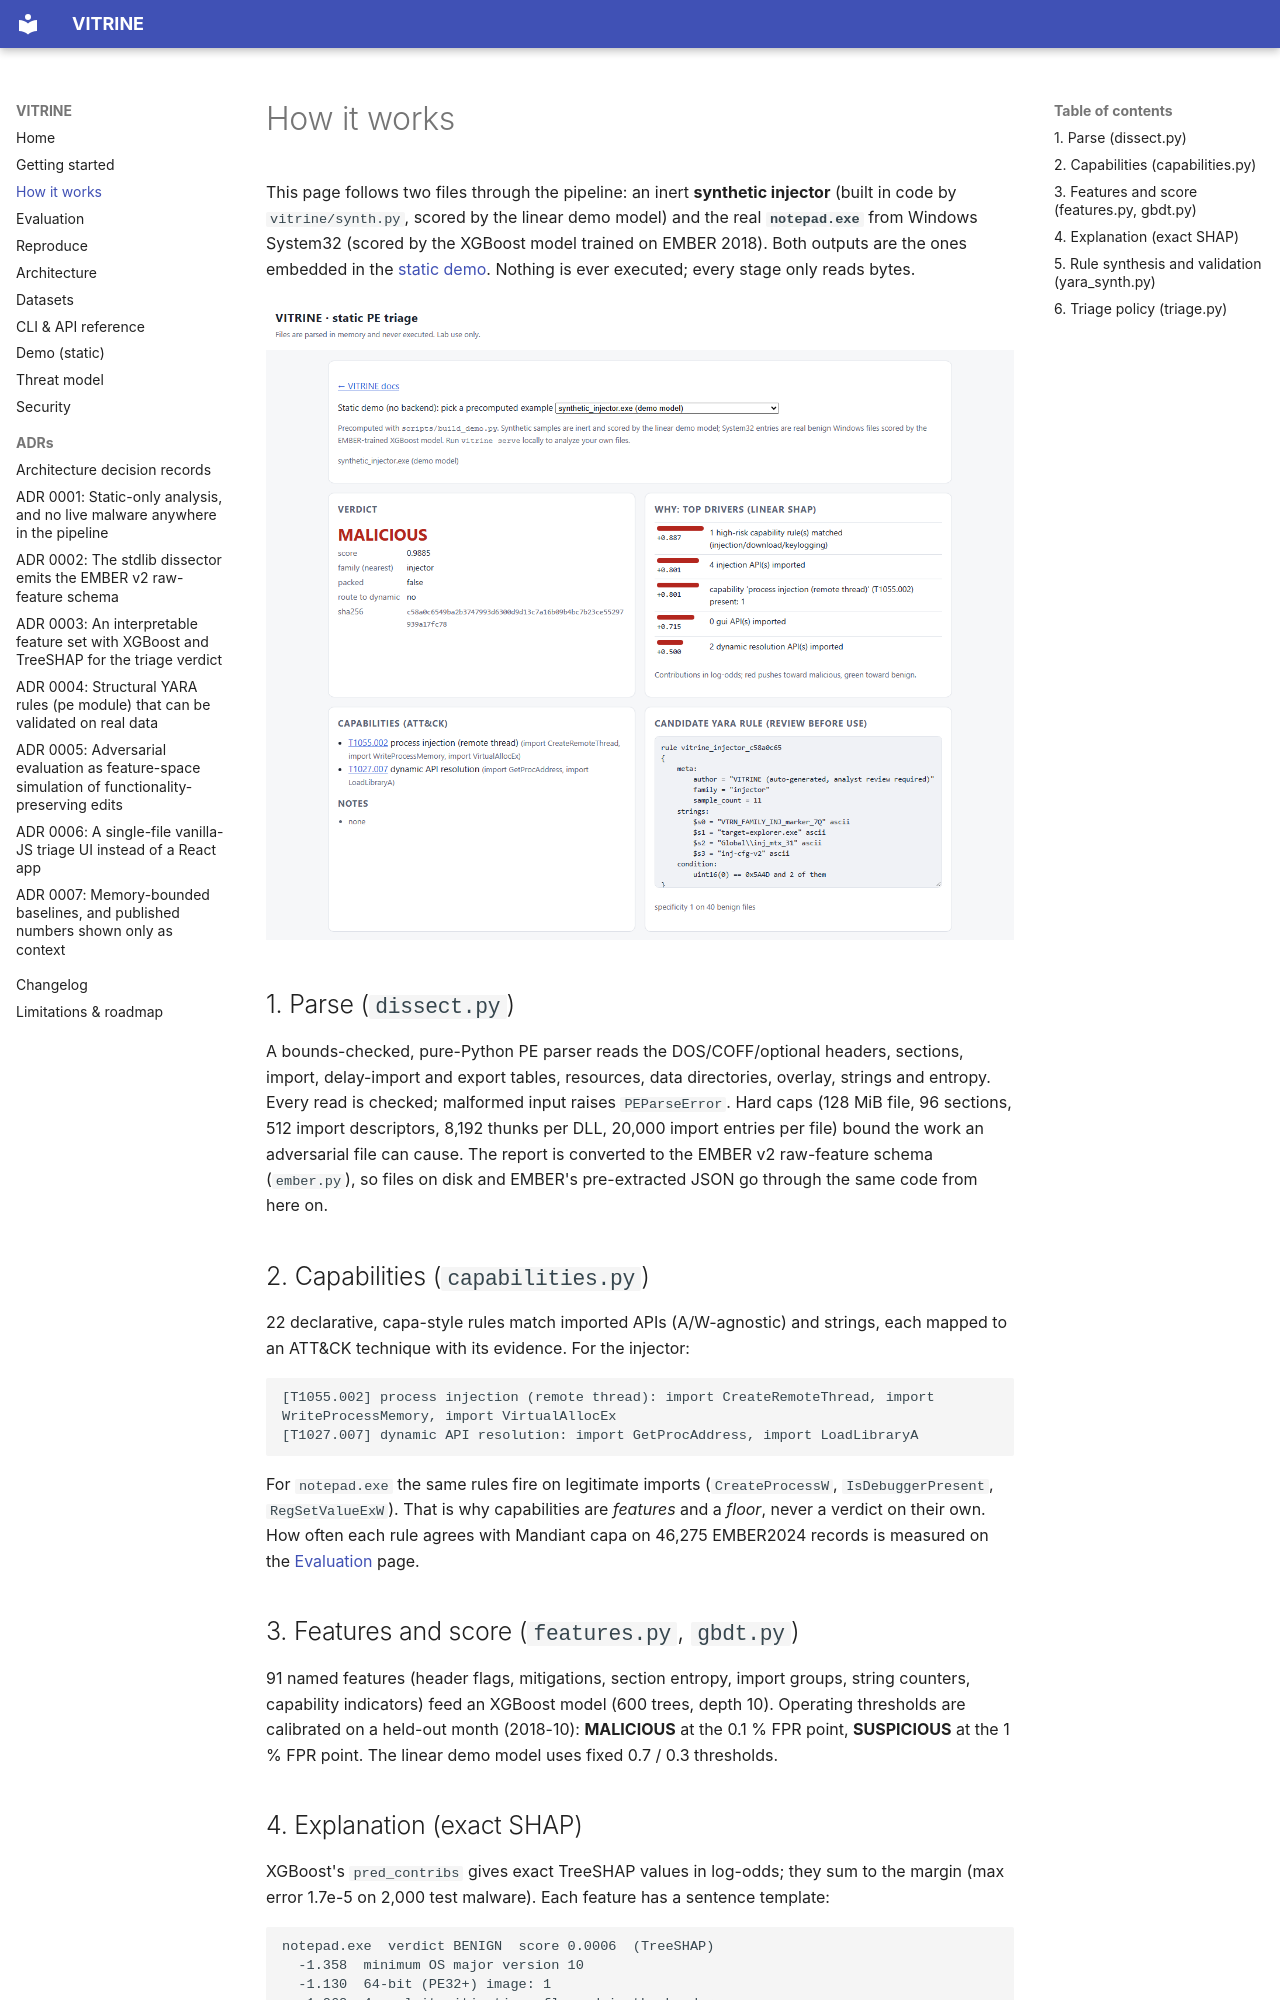

repository: rakshit-737/vitrine · page: how-it-works/index.html · generator: mkdocs

# How it works

This page follows two files through the pipeline: an inert **synthetic injector** (built in code by
`vitrine/synth.py`, scored by the linear demo model) and the real **`notepad.exe`** from Windows
System32 (scored by the XGBoost model trained on EMBER 2018). Both outputs are the ones embedded in
the [static demo](demo/index.html). Nothing is ever executed; every stage only reads bytes.

![Triage UI on the synthetic injector](figures/demo_triage.png)

## 1. Parse (`dissect.py`)

A bounds-checked, pure-Python PE parser reads the DOS/COFF/optional headers, sections, import,
delay-import and export tables, resources, data directories, overlay, strings and entropy. Every read
is checked; malformed input raises `PEParseError`. Hard caps (128 MiB file, 96 sections, 512 import
descriptors, 8,192 thunks per DLL, 20,000 import entries per file) bound the work an adversarial file
can cause. The report is converted to the EMBER v2 raw-feature schema (`ember.py`), so files on disk
and EMBER's pre-extracted JSON go through the same code from here on.

## 2. Capabilities (`capabilities.py`)

22 declarative, capa-style rules match imported APIs (A/W-agnostic) and strings, each mapped to an
ATT&CK technique with its evidence. For the injector:

```text
[T1055.002] process injection (remote thread): import CreateRemoteThread, import WriteProcessMemory, import VirtualAllocEx
[T1027.007] dynamic API resolution: import GetProcAddress, import LoadLibraryA
```

For `notepad.exe` the same rules fire on legitimate imports (`CreateProcessW`, `IsDebuggerPresent`,
`RegSetValueExW`). That is why capabilities are *features* and a *floor*, never a verdict on their
own. How often each rule agrees with Mandiant capa on 46,275 EMBER2024 records is measured on the
[Evaluation](evaluation.md#capability-tagger-vs-capa-ember2024) page.

## 3. Features and score (`features.py`, `gbdt.py`)

91 named features (header flags, mitigations, section entropy, import groups, string counters,
capability indicators) feed an XGBoost model (600 trees, depth 10). Operating thresholds are
calibrated on a held-out month (2018-10): **MALICIOUS** at the 0.1 % FPR point, **SUSPICIOUS** at the
1 % FPR point. The linear demo model uses fixed 0.7 / 0.3 thresholds.
